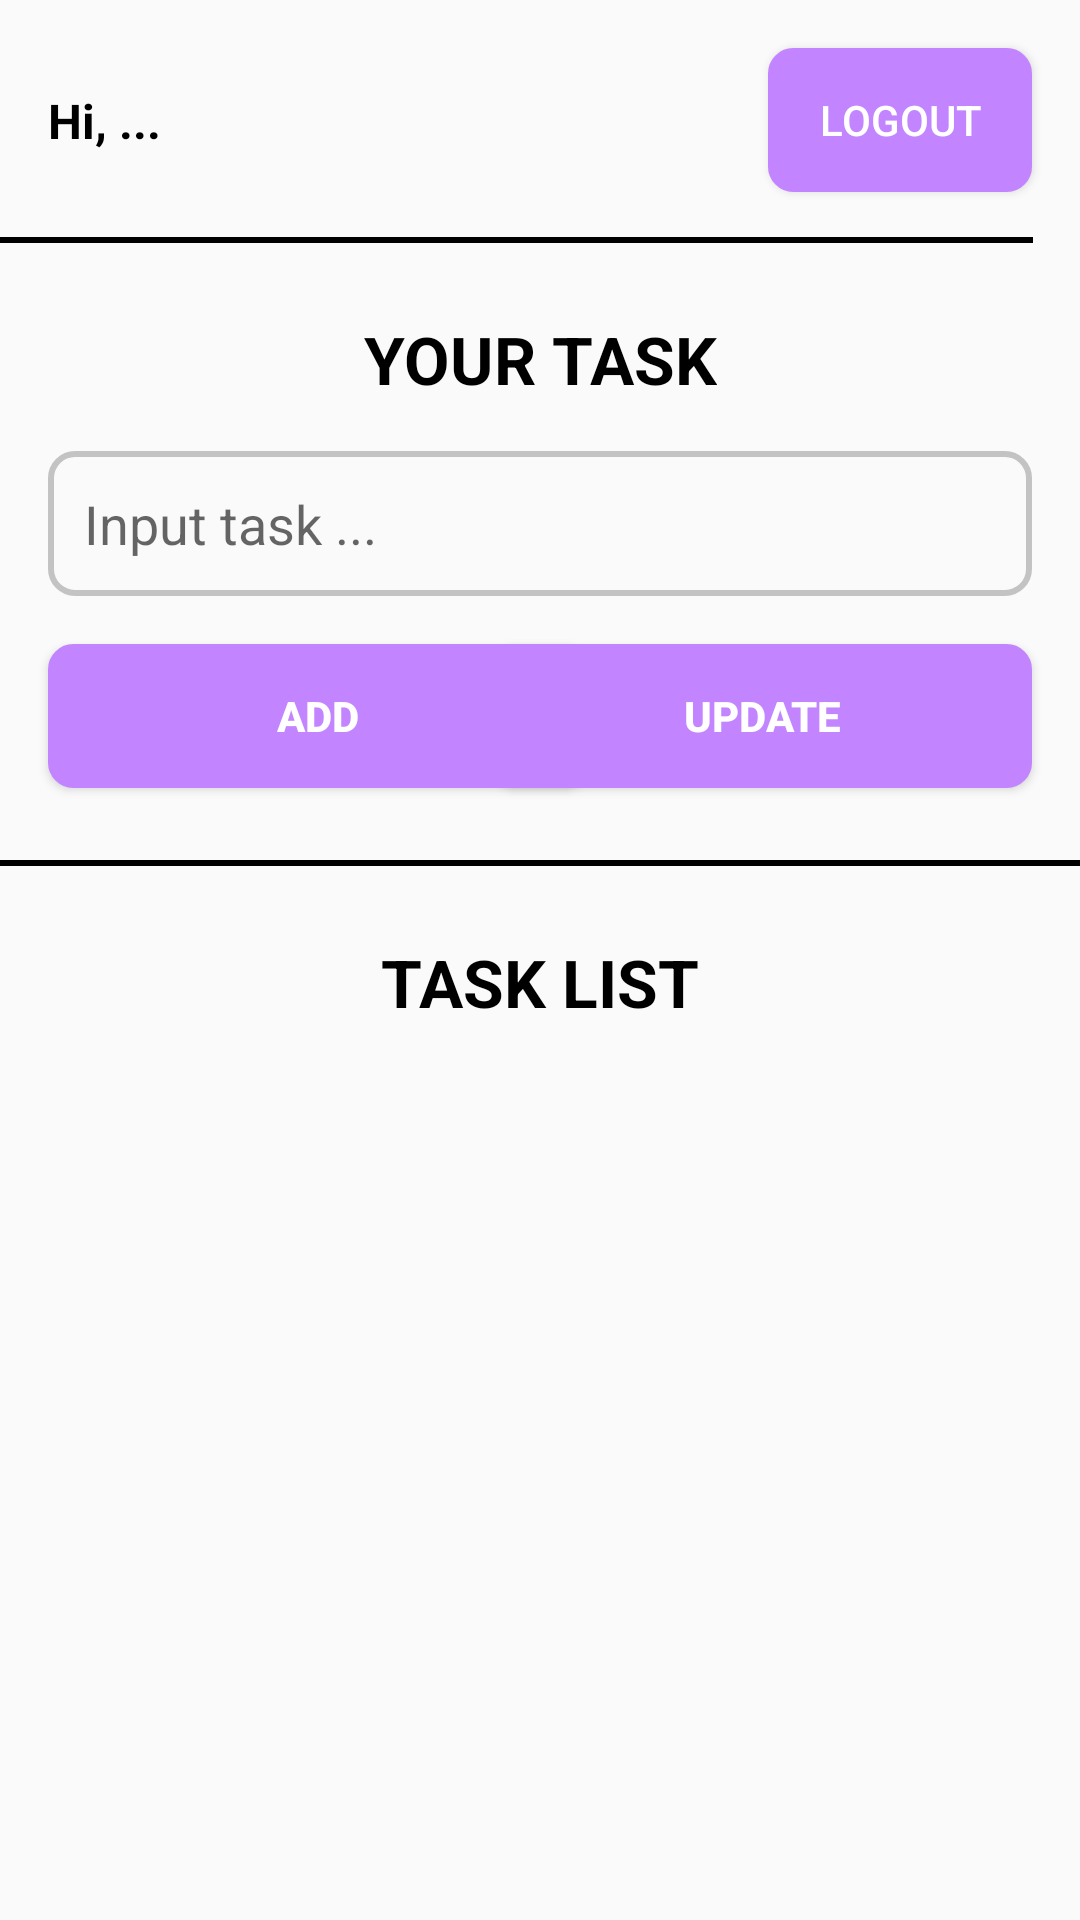

Produce the Android XML layout that renders to this screen, including the resource entries it uses.
<!-- AndroidManifest.xml: application theme Theme.Taskmanagementapplication -->
<!-- res/layout/activity_main_task_list.xml -->
<?xml version="1.0" encoding="utf-8"?>
<androidx.constraintlayout.widget.ConstraintLayout xmlns:android="http://schemas.android.com/apk/res/android"
    xmlns:app="http://schemas.android.com/apk/res-auto"
    xmlns:tools="http://schemas.android.com/tools"
    android:layout_width="match_parent"
    android:layout_height="match_parent"
    tools:context=".MainActivity_TaskList">

    <View
        android:id="@+id/viewLine2"
        android:layout_width="373dp"
        android:layout_height="2dp"
        android:layout_marginTop="24dp"
        android:background="@color/black"
        app:layout_constraintEnd_toEndOf="@+id/btnUpdate"
        app:layout_constraintStart_toStartOf="@+id/btnAdd"
        app:layout_constraintTop_toBottomOf="@+id/btnAdd" />

    <TextView
        android:id="@+id/txtName"
        android:layout_width="wrap_content"
        android:layout_height="wrap_content"
        android:layout_marginStart="16dp"
        android:text="Hi, ..."
        android:textColor="@color/black"
        android:textSize="16sp"
        android:textStyle="bold"
        app:layout_constraintBottom_toBottomOf="@+id/btnLogOut"
        app:layout_constraintStart_toStartOf="parent"
        app:layout_constraintTop_toTopOf="@+id/btnLogOut" />

    <Button
        android:id="@+id/btnLogOut"
        android:layout_width="wrap_content"
        android:layout_height="wrap_content"
        android:layout_marginTop="16dp"
        android:layout_marginEnd="16dp"
        android:background="@drawable/custom_button_add_task"
        android:backgroundTint="#C284FF"
        android:text="Logout"
        android:textColor="@color/white"
        app:layout_constraintEnd_toEndOf="parent"
        app:layout_constraintTop_toTopOf="parent" />

    <View
        android:id="@+id/viewLine"
        android:layout_width="373dp"
        android:layout_height="2dp"
        android:layout_marginTop="28dp"
        android:background="@color/black"
        app:layout_constraintEnd_toEndOf="@+id/btnLogOut"
        app:layout_constraintHorizontal_bias="1.0"
        app:layout_constraintStart_toStartOf="@+id/txtName"
        app:layout_constraintTop_toBottomOf="@+id/txtName" />

    <TextView
        android:id="@+id/txtYourTask"
        android:layout_width="wrap_content"
        android:layout_height="wrap_content"
        android:layout_marginTop="24dp"
        android:text="YOUR TASK"
        android:textColor="@color/black"
        android:textSize="22sp"
        android:textStyle="bold"
        app:layout_constraintEnd_toEndOf="parent"
        app:layout_constraintStart_toStartOf="parent"
        app:layout_constraintTop_toBottomOf="@+id/viewLine" />

    <EditText
        android:id="@+id/edtTask"
        android:layout_width="0dp"
        android:layout_height="wrap_content"
        android:layout_marginStart="16dp"
        android:layout_marginTop="16dp"
        android:layout_marginEnd="16dp"
        android:background="@drawable/custom_border_input_task"
        android:ems="10"
        android:hint="Input task ..."
        android:inputType="textPersonName"
        android:padding="12dp"
        app:layout_constraintEnd_toEndOf="parent"
        app:layout_constraintStart_toStartOf="parent"
        app:layout_constraintTop_toBottomOf="@+id/txtYourTask" />

    <Button
        android:id="@+id/btnAdd"
        android:layout_width="180dp"
        android:layout_height="wrap_content"
        android:layout_marginTop="16dp"
        android:background="@drawable/custom_button_add_task"
        android:backgroundTint="#C284FF"
        android:text="Add"
        android:textColor="@color/white"
        android:textStyle="bold"
        app:layout_constraintStart_toStartOf="@+id/edtTask"
        app:layout_constraintTop_toBottomOf="@+id/edtTask" />

    <Button
        android:id="@+id/btnUpdate"
        android:layout_width="180dp"
        android:layout_height="wrap_content"
        android:background="@drawable/custom_button_add_task"
        android:backgroundTint="#C284FF"
        android:text="Update"
        android:textColor="@color/white"
        android:textStyle="bold"
        app:layout_constraintBottom_toBottomOf="@+id/btnAdd"
        app:layout_constraintEnd_toEndOf="@+id/edtTask"
        app:layout_constraintTop_toTopOf="@+id/btnAdd" />

    <TextView
        android:id="@+id/txtTaskList"
        android:layout_width="wrap_content"
        android:layout_height="wrap_content"
        android:layout_marginTop="24dp"
        android:text="TASK LIST"
        android:textColor="@color/black"
        android:textSize="22sp"
        android:textStyle="bold"
        app:layout_constraintEnd_toEndOf="parent"
        app:layout_constraintStart_toStartOf="parent"
        app:layout_constraintTop_toBottomOf="@+id/viewLine2" />

    <FrameLayout
        android:id="@+id/idFrameLayoutTaskList"
        android:layout_width="0dp"
        android:layout_height="0dp"
        android:layout_marginStart="8dp"
        android:layout_marginTop="8dp"
        android:layout_marginEnd="8dp"
        android:layout_marginBottom="8dp"
        app:layout_constraintBottom_toBottomOf="parent"
        app:layout_constraintEnd_toEndOf="parent"
        app:layout_constraintStart_toStartOf="parent"
        app:layout_constraintTop_toBottomOf="@+id/txtTaskList">

    </FrameLayout>

</androidx.constraintlayout.widget.ConstraintLayout>
<!-- resources referenced by this layout -->
<resources>
  <color name="black">#FF000000</color>
  <color name="white">#FFFFFFFF</color>
  <!-- drawable custom_border_input_task (drawable) -->
  <?xml version="1.0" encoding="utf-8"?>
  <shape android:shape="rectangle" xmlns:android="http://schemas.android.com/apk/res/android">
  
  
      <corners android:radius="8dp" />
      <stroke android:width="2dp"
          android:color="#C3C3C3"/>
  </shape>
  <!-- drawable custom_button_add_task (drawable) -->
  <?xml version="1.0" encoding="utf-8"?>
  <shape xmlns:android="http://schemas.android.com/apk/res/android"
      android:shape="rectangle" >
  
      <corners
          android:bottomLeftRadius="8dp"
          android:bottomRightRadius="8dp"
          android:radius="0.1dp"
          android:topLeftRadius="8dp"
          android:topRightRadius="8dp" />
  
      <solid android:color="#FFFFFF" />
  
      <stroke
          android:width="1dp"
          android:color="#E8E6E7" />
  
  </shape>
  <style name="Theme.Taskmanagementapplication" parent="Theme.AppCompat.DayNight.NoActionBar">
          
          <item name="colorPrimary">@color/purple_500</item>
          <item name="colorPrimaryVariant">@color/purple_700</item>
          <item name="colorOnPrimary">@color/white</item>
          
          <item name="colorSecondary">@color/teal_200</item>
          <item name="colorSecondaryVariant">@color/teal_700</item>
          <item name="colorOnSecondary">@color/black</item>
          
          <item name="android:statusBarColor" tools:targetApi="l">?attr/colorPrimaryVariant</item>
          
      </style>
  <color name="purple_500">#FF6200EE</color>
  <color name="purple_700">#FF3700B3</color>
  <color name="teal_200">#FF03DAC5</color>
  <color name="teal_700">#FF018786</color>
</resources>
